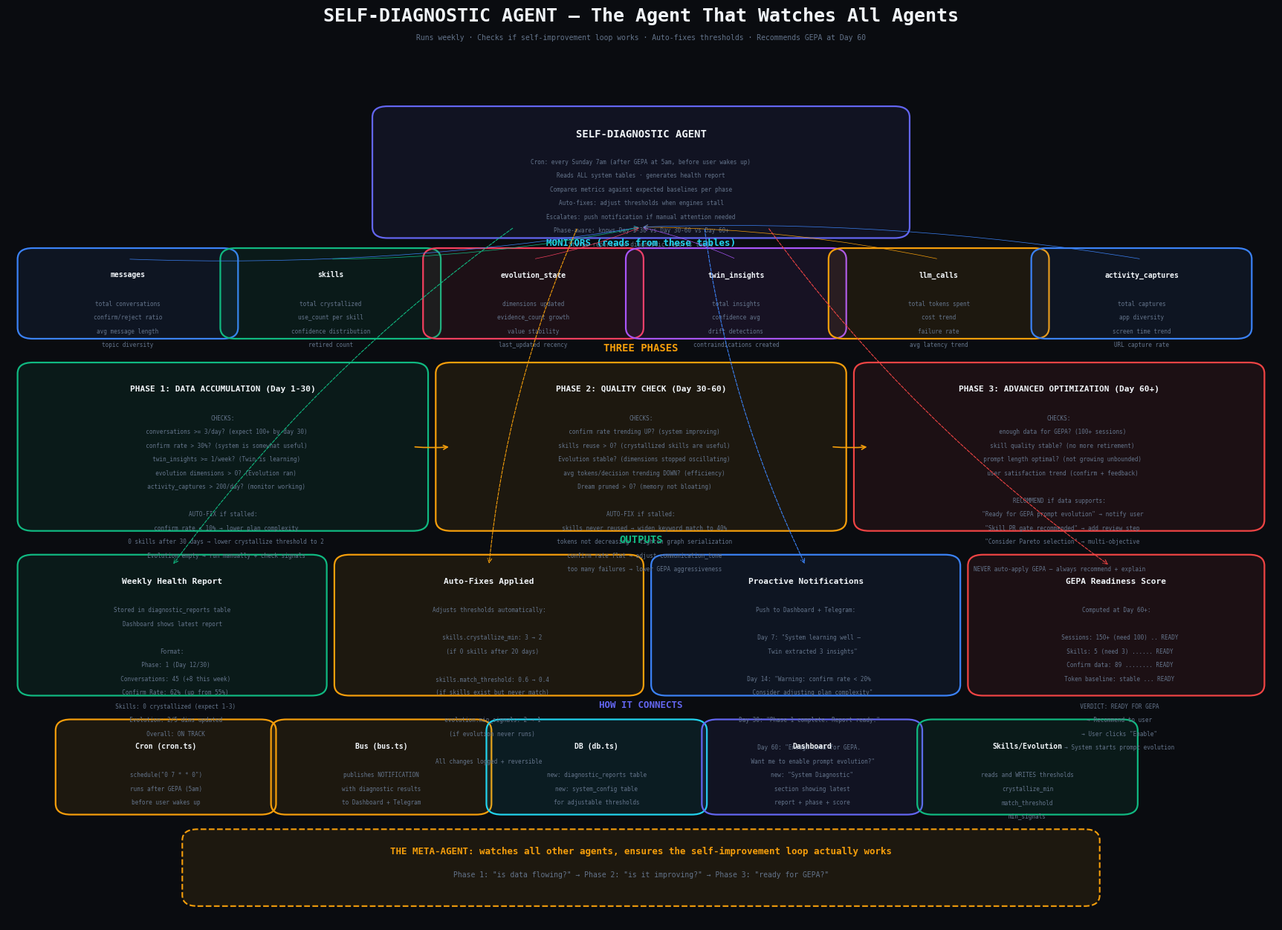

Generate this figure with matplotlib: (Note: this script raises an exception after producing the figure.)
"""
Self-Diagnostic Agent — the agent that watches all other agents
"""
import matplotlib
matplotlib.use('Agg')
import matplotlib.pyplot as plt
from matplotlib.patches import FancyBboxPatch
import numpy as np

BG = '#0a0c10'
PRIMARY = '#6366f1'
BLUE = '#3b82f6'
CYAN = '#22d3ee'
GREEN = '#10b981'
AMBER = '#f59e0b'
RED = '#ef4444'
PURPLE = '#a855f7'
ROSE = '#f43f5e'
ORANGE = '#f97316'
WHITE = '#f1f5f9'
DIM = '#64748b'
MUTED = '#475569'

def box(ax, x, y, w, h, title, items, color, fs=8):
    b = FancyBboxPatch((x, y), w, h, boxstyle="round,pad=0.012",
                       facecolor=color+'15', edgecolor=color, linewidth=1.6)
    ax.add_patch(b)
    ax.text(x+w/2, y+h-0.013, title, ha='center', va='top',
            fontsize=fs, fontweight='bold', color=WHITE, family='monospace')
    for i, item in enumerate(items):
        ax.text(x+w/2, y+h-0.03-(i+1)*0.015, item, ha='center', va='top',
                fontsize=5.5, color=DIM, family='monospace')

def arr(ax, x1, y1, x2, y2, color=MUTED, lw=0.8):
    ax.annotate('', xy=(x2, y2), xytext=(x1, y1),
                arrowprops=dict(arrowstyle='->', color=color, lw=lw, connectionstyle='arc3,rad=0.05'))

def darr(ax, x1, y1, x2, y2, color=MUTED, lw=0.6):
    ax.annotate('', xy=(x2, y2), xytext=(x1, y1),
                arrowprops=dict(arrowstyle='->', color=color, lw=lw, linestyle='dashed', connectionstyle='arc3,rad=0.08'))


fig, ax = plt.subplots(1, 1, figsize=(22, 16))
fig.patch.set_facecolor(BG)
ax.set_facecolor(BG)
ax.set_xlim(0, 1); ax.set_ylim(0, 1)
ax.axis('off')

ax.text(0.5, 0.985, 'SELF-DIAGNOSTIC AGENT — The Agent That Watches All Agents', ha='center',
        fontsize=18, fontweight='bold', color=WHITE, family='monospace')
ax.text(0.5, 0.965, 'Runs weekly · Checks if self-improvement loop works · Auto-fixes thresholds · Recommends GEPA at Day 60',
        ha='center', fontsize=7, color=DIM, family='monospace')

# ═══════════════════════════════════════════════════════════════
# CENTER: The Diagnostic Agent
# ═══════════════════════════════════════════════════════════════

box(ax, 0.30, 0.76, 0.40, 0.12, 'SELF-DIAGNOSTIC AGENT', [
    'Cron: every Sunday 7am (after GEPA at 5am, before user wakes up)',
    'Reads ALL system tables · generates health report',
    'Compares metrics against expected baselines per phase',
    'Auto-fixes: adjust thresholds when engines stall',
    'Escalates: push notification if manual attention needed',
    'Phase-aware: knows Day 1-30 vs Day 30-60 vs Day 60+',
    'Stores reports in diagnostic_reports table',
], PRIMARY, 10)

# ═══════════════════════════════════════════════════════════════
# TOP: What it monitors (data sources)
# ═══════════════════════════════════════════════════════════════

ax.text(0.5, 0.74, 'MONITORS (reads from these tables)', ha='center',
        fontsize=9, fontweight='bold', color=CYAN, family='monospace')

monitors = [
    (0.02, 0.65, 'messages', ['total conversations', 'confirm/reject ratio', 'avg message length', 'topic diversity'], BLUE),
    (0.18, 0.65, 'skills', ['total crystallized', 'use_count per skill', 'confidence distribution', 'retired count'], GREEN),
    (0.34, 0.65, 'evolution_state', ['dimensions updated', 'evidence_count growth', 'value stability', 'last_updated recency'], ROSE),
    (0.50, 0.65, 'twin_insights', ['total insights', 'confidence avg', 'drift detections', 'contraindications created'], PURPLE),
    (0.66, 0.65, 'llm_calls', ['total tokens spent', 'cost trend', 'failure rate', 'avg latency trend'], AMBER),
    (0.82, 0.65, 'activity_captures', ['total captures', 'app diversity', 'screen time trend', 'URL capture rate'], BLUE),
]

for x, y, title, items, color in monitors:
    box(ax, x, y, 0.15, 0.075, title, items, color, 7)
    arr(ax, x+0.075, y+0.075, 0.50, 0.76, color, 0.5)

# ═══════════════════════════════════════════════════════════════
# MIDDLE: 3 Phases
# ═══════════════════════════════════════════════════════════════

ax.text(0.5, 0.625, 'THREE PHASES', ha='center',
        fontsize=10, fontweight='bold', color=AMBER, family='monospace')

# Phase 1: Day 1-30
box(ax, 0.02, 0.44, 0.30, 0.16, 'PHASE 1: DATA ACCUMULATION (Day 1-30)', [
    'CHECKS:',
    '  conversations >= 3/day? (expect 100+ by day 30)',
    '  confirm rate > 30%? (system is somewhat useful)',
    '  twin_insights >= 1/week? (Twin is learning)',
    '  evolution dimensions > 0? (Evolution ran)',
    '  activity_captures > 200/day? (monitor working)',
    '',
    'AUTO-FIX if stalled:',
    '  confirm rate < 10% → lower plan complexity',
    '  0 skills after 30 days → lower crystallize threshold to 2',
    '  Evolution empty → run manually + check signals',
], GREEN, 8)

# Phase 2: Day 30-60
box(ax, 0.35, 0.44, 0.30, 0.16, 'PHASE 2: QUALITY CHECK (Day 30-60)', [
    'CHECKS:',
    '  confirm rate trending UP? (system improving)',
    '  skills reuse > 0? (crystallized skills are useful)',
    '  Evolution stable? (dimensions stopped oscillating)',
    '  avg tokens/decision trending DOWN? (efficiency)',
    '  Dream pruned > 0? (memory not bloating)',
    '',
    'AUTO-FIX if stalled:',
    '  skills never reused → widen keyword match to 40%',
    '  tokens not decreasing → tighten graph serialization',
    '  confirm rate flat → adjust communication_tone',
    '  too many failures → lower GEPA aggressiveness',
], AMBER, 8)

# Phase 3: Day 60+
box(ax, 0.68, 0.44, 0.30, 0.16, 'PHASE 3: ADVANCED OPTIMIZATION (Day 60+)', [
    'CHECKS:',
    '  enough data for GEPA? (100+ sessions)',
    '  skill quality stable? (no more retirement)',
    '  prompt length optimal? (not growing unbounded)',
    '  user satisfaction trend (confirm + feedback)',
    '',
    'RECOMMEND if data supports:',
    '  "Ready for GEPA prompt evolution" → notify user',
    '  "Skill PR gate recommended" → add review step',
    '  "Consider Pareto selection" → multi-objective',
    '',
    'NEVER auto-apply GEPA — always recommend + explain',
], RED, 8)

# Phase arrows
arr(ax, 0.32, 0.52, 0.35, 0.52, AMBER, 1.2)
arr(ax, 0.65, 0.52, 0.68, 0.52, AMBER, 1.2)

# ═══════════════════════════════════════════════════════════════
# BOTTOM: Outputs
# ═══════════════════════════════════════════════════════════════

ax.text(0.5, 0.415, 'OUTPUTS', ha='center',
        fontsize=10, fontweight='bold', color=GREEN, family='monospace')

# Output 1: Weekly Report
box(ax, 0.02, 0.26, 0.22, 0.13, 'Weekly Health Report', [
    'Stored in diagnostic_reports table',
    'Dashboard shows latest report',
    '',
    'Format:',
    '  Phase: 1 (Day 12/30)',
    '  Conversations: 45 (+8 this week)',
    '  Confirm Rate: 62% (up from 55%)',
    '  Skills: 0 crystallized (expect 1-3)',
    '  Evolution: 2/5 dims updated',
    '  Overall: ON TRACK',
], GREEN, 8)

# Output 2: Auto-fixes
box(ax, 0.27, 0.26, 0.22, 0.13, 'Auto-Fixes Applied', [
    'Adjusts thresholds automatically:',
    '',
    '  skills.crystallize_min: 3 → 2',
    '  (if 0 skills after 20 days)',
    '',
    '  skills.match_threshold: 0.6 → 0.4',
    '  (if skills exist but never match)',
    '',
    '  evolution.min_signals: 2 → 1',
    '  (if evolution never runs)',
    '',
    'All changes logged + reversible',
], AMBER, 8)

# Output 3: Notifications
box(ax, 0.52, 0.26, 0.22, 0.13, 'Proactive Notifications', [
    'Push to Dashboard + Telegram:',
    '',
    '  Day 7: "System learning well —',
    '    Twin extracted 3 insights"',
    '',
    '  Day 14: "Warning: confirm rate < 20%',
    '    Consider adjusting plan complexity"',
    '',
    '  Day 30: "Phase 1 complete. Report ready."',
    '',
    '  Day 60: "Enough data for GEPA.',
    '    Want me to enable prompt evolution?"',
], BLUE, 8)

# Output 4: GEPA Readiness
box(ax, 0.77, 0.26, 0.21, 0.13, 'GEPA Readiness Score', [
    'Computed at Day 60+:',
    '',
    '  Sessions: 150+ (need 100) .. READY',
    '  Skills: 5 (need 3) ...... READY',
    '  Confirm data: 89 ........ READY',
    '  Token baseline: stable ... READY',
    '',
    '  VERDICT: READY FOR GEPA',
    '  → Recommend to user',
    '  → User clicks "Enable"',
    '  → System starts prompt evolution',
], RED, 8)

# Arrows from diagnostic to outputs
darr(ax, 0.40, 0.76, 0.13, 0.39, GREEN, 0.8)
darr(ax, 0.45, 0.76, 0.38, 0.39, AMBER, 0.8)
darr(ax, 0.55, 0.76, 0.63, 0.39, BLUE, 0.8)
darr(ax, 0.60, 0.76, 0.87, 0.39, RED, 0.8)

# ═══════════════════════════════════════════════════════════════
# BOTTOM: Integration with existing system
# ═══════════════════════════════════════════════════════════════

ax.text(0.5, 0.235, 'HOW IT CONNECTS', ha='center',
        fontsize=9, fontweight='bold', color=PRIMARY, family='monospace')

connections = [
    (0.05, 0.13, 'Cron (cron.ts)', ['schedule("0 7 * * 0")', 'runs after GEPA (5am)', 'before user wakes up'], AMBER),
    (0.22, 0.13, 'Bus (bus.ts)', ['publishes NOTIFICATION', 'with diagnostic results', 'to Dashboard + Telegram'], AMBER),
    (0.39, 0.13, 'DB (db.ts)', ['new: diagnostic_reports table', 'new: system_config table', 'for adjustable thresholds'], CYAN),
    (0.56, 0.13, 'Dashboard', ['new: "System Diagnostic"', 'section showing latest', 'report + phase + score'], PRIMARY),
    (0.73, 0.13, 'Skills/Evolution', ['reads and WRITES thresholds', 'crystallize_min', 'match_threshold', 'min_signals'], GREEN),
]

for x, y, title, items, color in connections:
    box(ax, x, y, 0.15, 0.08, title, items, color, 7)

# ═══════════════════════════════════════════════════════════════
# KEY INSIGHT
# ═══════════════════════════════════════════════════════════════

ax.add_patch(FancyBboxPatch((0.15, 0.03), 0.70, 0.06, boxstyle="round,pad=0.012",
             facecolor=AMBER+'15', edgecolor=AMBER, linewidth=1.5, linestyle='--'))

ax.text(0.50, 0.075, 'THE META-AGENT: watches all other agents, ensures the self-improvement loop actually works', ha='center',
        fontsize=9, fontweight='bold', color=AMBER, family='monospace')
ax.text(0.50, 0.05, 'Phase 1: "is data flowing?" → Phase 2: "is it improving?" → Phase 3: "ready for GEPA?"', ha='center',
        fontsize=7, color=DIM, family='monospace')


fig.savefig('/Users/guanjieqiao/anchor-ui/docs/arch-diagnostic.png', dpi=200,
           bbox_inches='tight', facecolor=BG, edgecolor='none')
plt.close(fig)
print("Generated: docs/arch-diagnostic.png")
